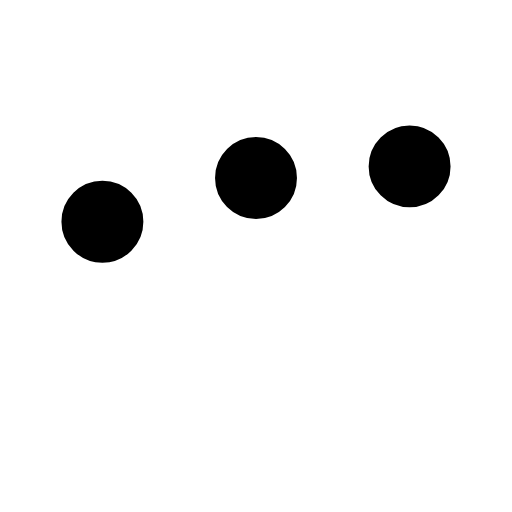
t = 0.00 s
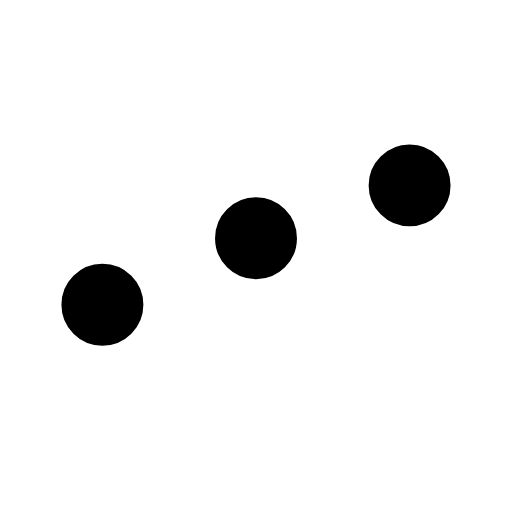
t = 0.25 s
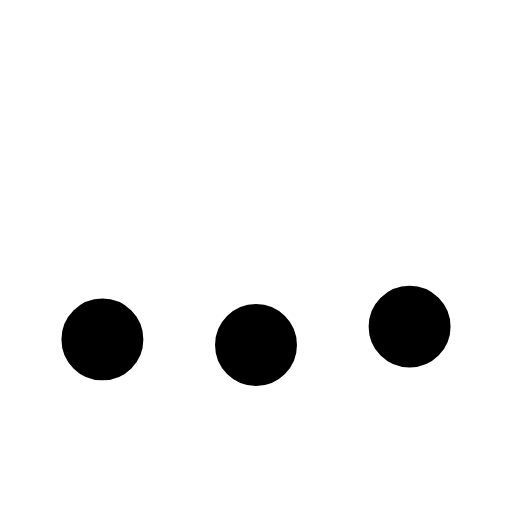
t = 0.75 s
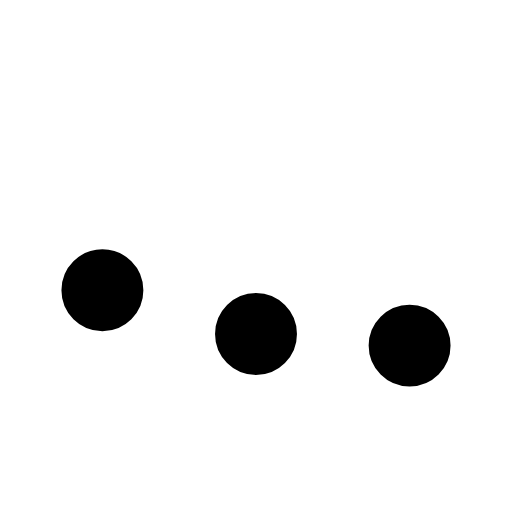
t = 1.00 s
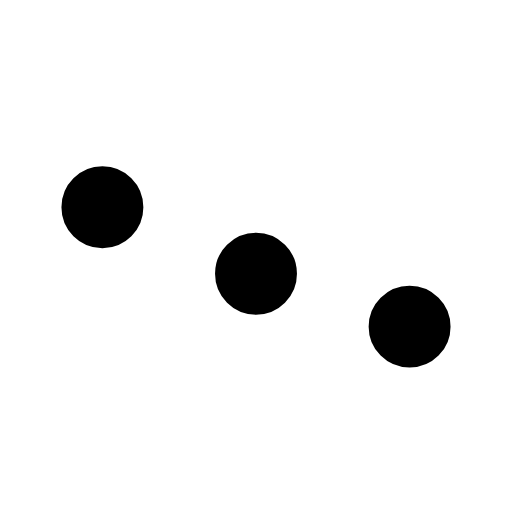
t = 1.25 s
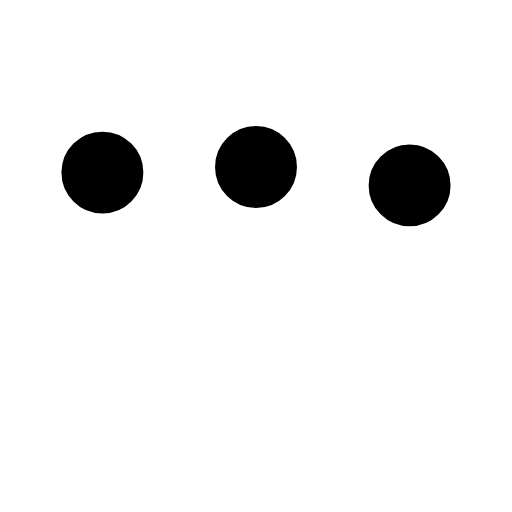
t = 1.75 s

The animated SVG that drew these frames (rendered in a browser with its animation timeline set to each time). Animation: 3 SMIL elements (animate=3); one cycle of 2.00 s, repeats indefinitely.

 <svg xmlns="http://www.w3.org/2000/svg" viewBox="0 0 200 200">
                <circle
                  fill="#000000"
                  stroke="#000000"
                  stroke-width="2"
                  r="15"
                  cx="40"
                  cy="65"
                >
                  <animate
                    attributeName="cy"
                    calcMode="spline"
                    dur="2"
                    values="65;135;65;"
                    keySplines=".5 0 .5 1;.5 0 .5 1"
                    repeatCount="indefinite"
                    begin="-.4"
                  ></animate>
                </circle>
                <circle
                  fill="#000000"
                  stroke="#000000"
                  stroke-width="2"
                  r="15"
                  cx="100"
                  cy="65"
                >
                  <animate
                    attributeName="cy"
                    calcMode="spline"
                    dur="2"
                    values="65;135;65;"
                    keySplines=".5 0 .5 1;.5 0 .5 1"
                    repeatCount="indefinite"
                    begin="-.2"
                  ></animate>
                </circle>
                <circle
                  fill="#000000"
                  stroke="#000000"
                  stroke-width="2"
                  r="15"
                  cx="160"
                  cy="65"
                >
                  <animate
                    attributeName="cy"
                    calcMode="spline"
                    dur="2"
                    values="65;135;65;"
                    keySplines=".5 0 .5 1;.5 0 .5 1"
                    repeatCount="indefinite"
                    begin="0"
                  ></animate>
                </circle>
              </svg>
